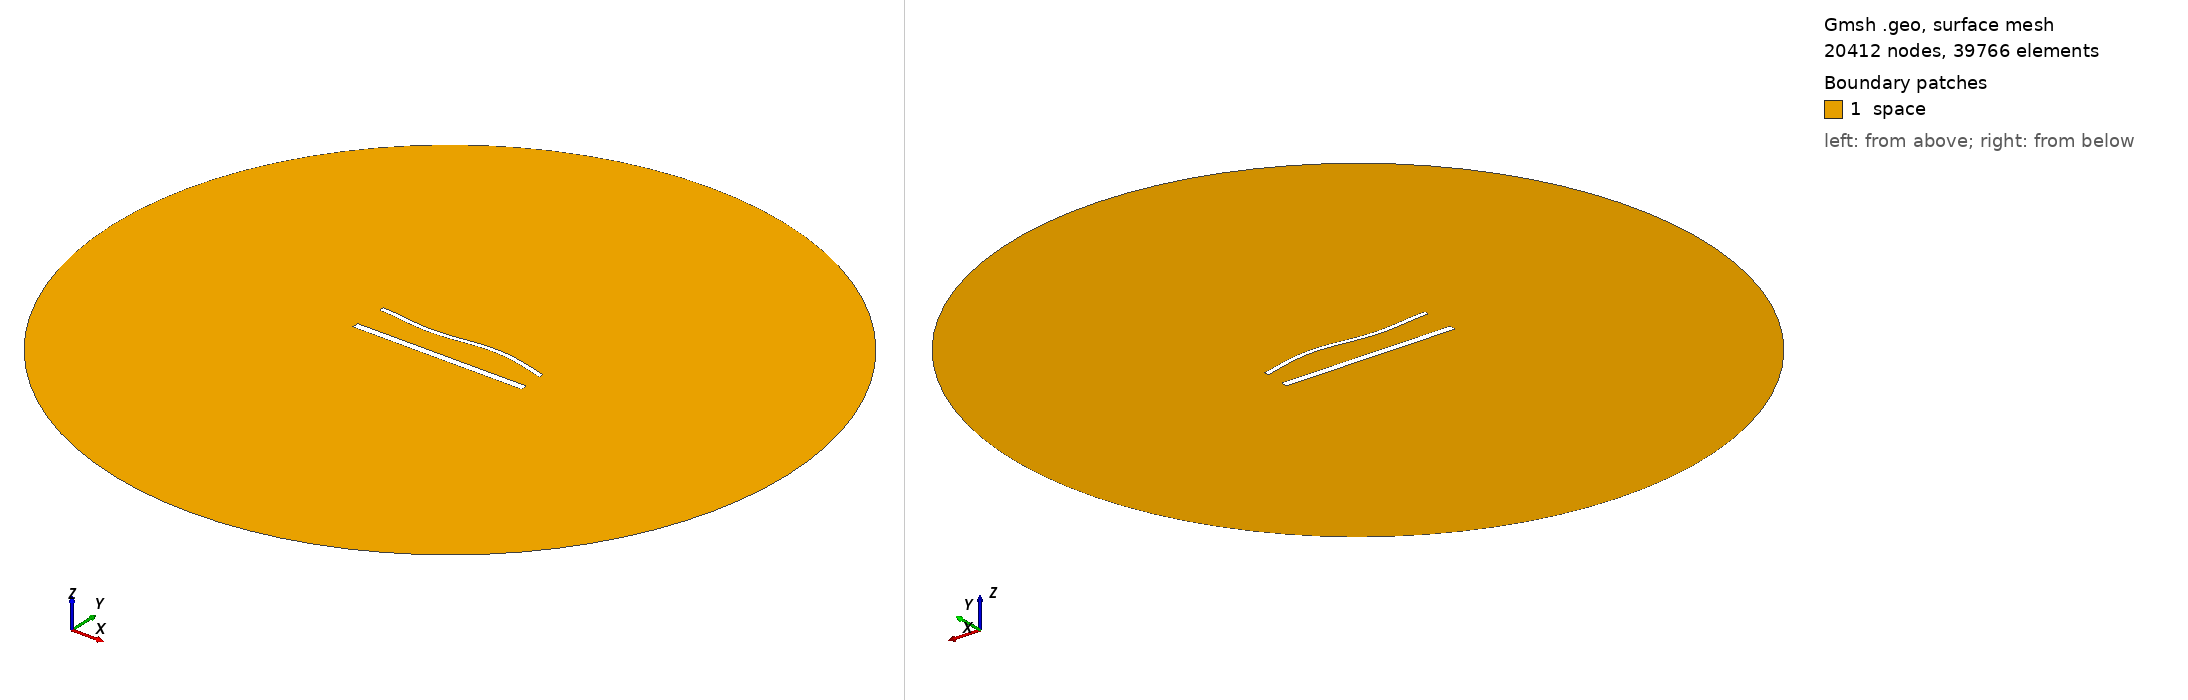

Gmsh geometry script, surface-meshed: 20412 nodes, 39766 surface elements. Boundary patches (legend numbers): 1 space. Left view from above one corner, right view from below the opposite corner. Legend entries are the model's physical surfaces. The drawing asked Gmsh for element sizes between 1% and 20% of the model's largest extent; the script's own settings can give other sizes.

=== 1631.geo (drawn) ===
//---------------------------------------
// Geometry kernel
//---------------------------------------

SetFactory("OpenCASCADE");



//---------------------------------------
// Parameters of the geometry
//---------------------------------------

// Overetch of the upper plate
overetch = 0.5;

// Distance between the plates
distance = 20.0;

// Discretization over the x axis (for the deformation)
nx = 50; 

// Length of the plate
L = 100 - overetch; 

// Number of modes
n = 4; 

// 1st mode coefficient
coeff(1) = -1.5;
beta(1) = 0.596864 * 3.1415926535 / L;

// 2nd mode coefficient
coeff(2) = 0.0;
beta(2) = 1.49418 * 3.1415926535 / L;

// 3rd mode coefficient
coeff(3) = -1.5;
beta(3) = 2.50025 * 3.1415926535 / L;

// 4th mode coefficient
coeff(4) = 0.0;
beta(4) = 3.49999 * 3.1415926535 / L;



//---------------------------------------
// Upper plate (deformed rectangle)
//---------------------------------------

// Coordiantes of the upper plate
xmin = -50;
xmax = 50 - overetch;

// Height of the upper plate
yheight = 4 - 2 * overetch;

// Indexes of the points
UpperID[] = {};
LowerID[] = {};
LeftID[] = {};
RightID[] = {};

// Point index
p = 1;

// Horizontal edges
For i In {1:nx}
    x = xmin + (i-1)*(xmax - xmin)/(nx-1);

    y_bottom = distance / 2 + overetch;
    For j In {1:n}
        C = (Cosh(beta(j)*L) + Cos(beta(j)*L)) / (Sinh(beta(j)*L) + Sin(beta(j)*L));
        y_bottom  = y_bottom + coeff(j) * (Cosh(beta(j)*(x+50)) - Cos(beta(j)*(x+50)) - C * (Sinh(beta(j)*(x+50)) - Sin(beta(j)*(x+50))));
    EndFor

    y_top = y_bottom + yheight;

    Point(p) = {x, y_top, 0, 1.0};
    UpperID[i] = p;
    p = p + 1;

    Point(p) = {x, y_bottom, 0, 1.0};
    LowerID[i] = p;
    p = p + 1;
EndFor

// Create point lists
UpperPts[] = {}; LowerPts[] = {};
For i In {1:nx}
  UpperPts[] += {UpperID[i]};
  LowerPts[] += {LowerID[i]};
EndFor

// Build splines
Spline(1) = {UpperPts[]};
Spline(2) = {LowerPts[]};
Line(3) = {LowerPts[nx-1], UpperPts[nx-1]};
Line(4) = {LowerPts[0], UpperPts[0]};

// Build the plane surface
Curve Loop(1) = {2, 3, -1, -4};
Plane Surface(1) = {1};



//---------------------------------------
// Lower plate (rectangle)
//---------------------------------------

// Vertices
Point(1001) = {-50, -distance/2, 0, 1.0};
Point(1002) = { 50, -distance/2, 0, 1.0};
Point(1003) = { 50,  -distance/2 + 4, 0, 1.0};
Point(1004) = {-50,  -distance/2 + 4, 0, 1.0};

// Edges
Line(5) = {1001, 1002};
Line(6) = {1002, 1003};
Line(7) = {1003, 1004};
Line(8) = {1004, 1001};

// Plane surface
Line Loop(2) = {5, 6, 7, 8};
Plane Surface(2) = {2}; 



//---------------------------------------
// Outer (fictious) boundary
//---------------------------------------

// Points
Point(1005) = {0, 0, 0};       // Center
Point(1006) = {200, 0, 0};     // Start point
Point(1007) = {0, 200, 0};     // 90 degrees
Point(1008) = {-200, 0, 0};    // 180 degrees
Point(1009) = {0, -200, 0};    // 270 degrees

// Circle arcs (each needs start, center, end)
Circle(9) = {1006, 1005, 1007};
Circle(10) = {1007, 1005, 1008};
Circle(11) = {1008, 1005, 1009};
Circle(12) = {1009, 1005, 1006};

// Plane surface for the entire domain
Curve Loop(3) = {9, 10, 11, 12};
Surface(3) = {3};

// Subtract the plates from the whole domain to obtain the actual domain where we want to solve the equations
BooleanDifference{ Surface{3}; Delete; }{ Surface{1}; Surface{2}; Delete; }




//---------------------------------------
// Transfinite Lines/Curves
//---------------------------------------

// Set the number of points on the boundaries
r = 6;
d = 0.15;

// Plates
Transfinite Curve {1} = 50*r/4 Using Progression 1;
Transfinite Line {2} = 50*r Using Progression 1;
Transfinite Curve {3, 4} = 2*r Using Progression 1+d;
Transfinite Line {5} = 50*r/4 Using Progression 1;
Transfinite Line {7} = 50*r Using Progression 1;
Transfinite Line {6} = 2*r Using Progression 1-d;
Transfinite Line {8} = 2*r Using Progression 1+d;

// Outer boundary
Transfinite Line {9, 10, 11, 12} = 20 Using Progression 1;



//---------------------------------------
// Physical groups
//---------------------------------------                

// Physical curves (boundaries)
Physical Line("force_segment", 10) = {2};
Physical Line("upper_plate", 11) = {1, 3, 4};
Physical Line("lower_plate", 12) = {5, 6, 7, 8};
Physical Line("boundary", 20) = {9, 10, 11, 12};

// Physical Surfaces
Physical Surface("space", 30) = {3};



//---------------------------------------
// 6. Generate the Mesh
//---------------------------------------

// 2D mesh generation
Mesh 2;
